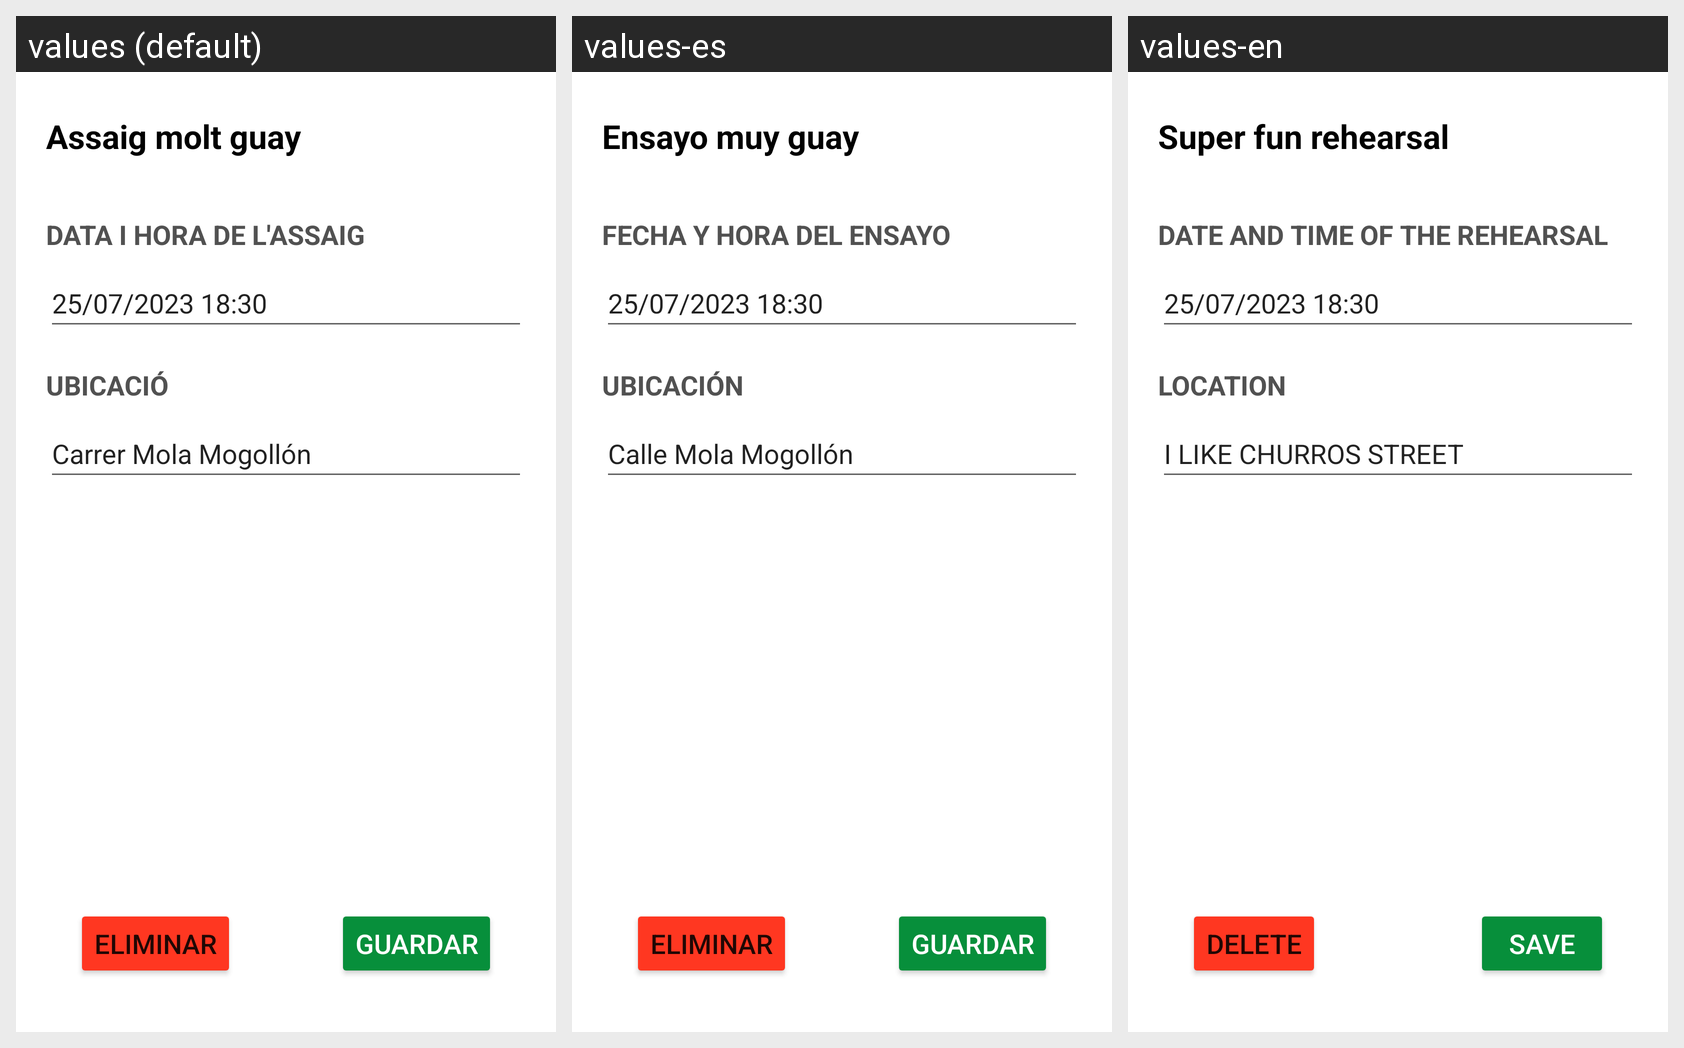

Locale-by-locale string values for the Android screen shown in this grid:
Android screen res/layout/fragment_editar_assaig.xml rendered under 3 locales, left to right: values (default), values-es, values-en. Device: Nexus 5 (rendered at 1080×1920; each locale shown at half size, 540×960, under a caption strip naming it); theme Theme.Bergants.
Strings drawn on this screen, with the default value and each locale's value (text and hints the layout hard-codes, and strings that could not be matched under every locale, appear in the picture but are not listed):

edit_titol_assaig
  values: Assaig molt guay
  values-es: Ensayo muy guay
  values-en: Super fun rehearsal

edit_data_assaig
  values: DATA I HORA DE L'ASSAIG
  values-es: FECHA Y HORA DEL ENSAYO
  values-en: DATE AND TIME OF THE REHEARSAL

edit_data_hora_assaig
  values: 25/07/2023 18:30
  values-es: 25/07/2023 18:30
  values-en: 25/07/2023 18:30

UbicacioTitol
  values: UBICACIÓ
  values-es: UBICACIÓN
  values-en: LOCATION

edit_ubicacio_assaig
  values: Carrer Mola Mogollón
  values-es: Calle Mola Mogollón
  values-en: I LIKE CHURROS STREET

eliminar_assaig
  values: ELIMINAR
  values-es: ELIMINAR
  values-en: DELETE

botoguardar
  values: Guardar
  values-es: Guardar
  values-en: Save
